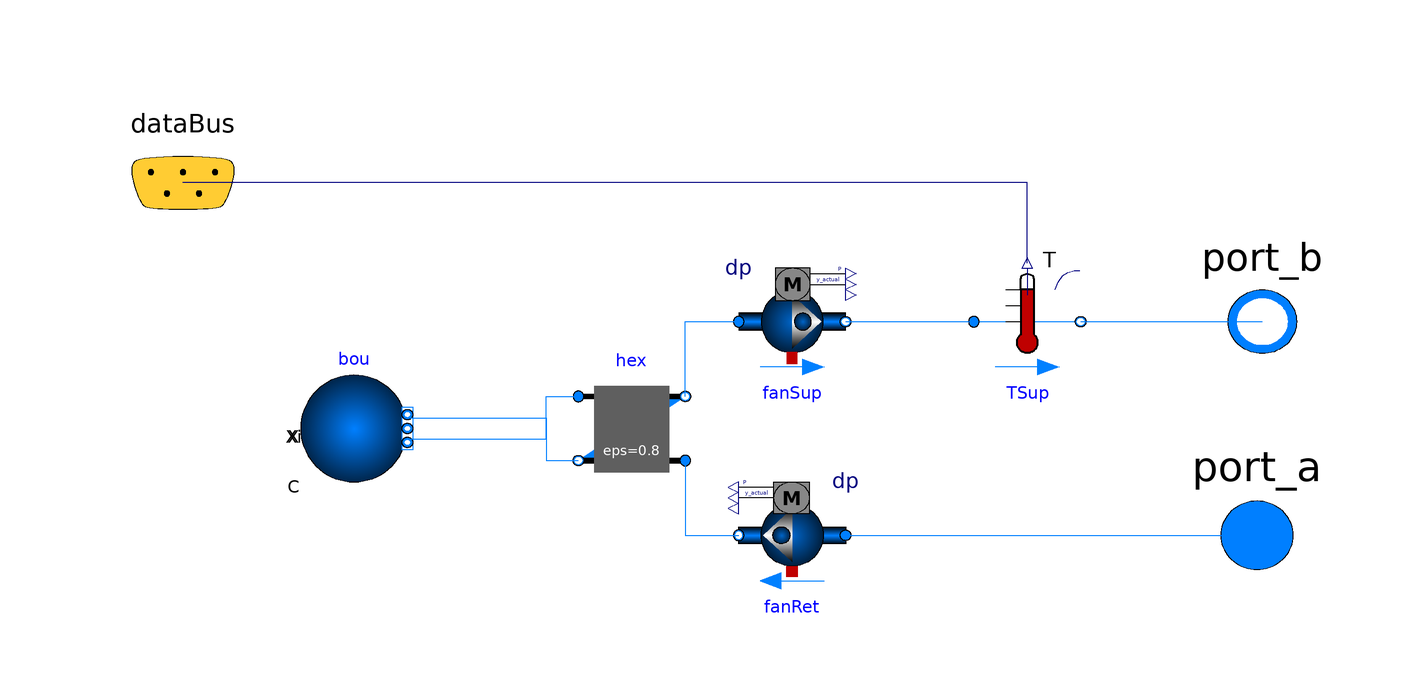

The Modelica model whose source follows is shown above as a component diagram (icons at their Placement, wires along their Line points).

model SimpleHVACBuildings

        replaceable package Medium = Modelica.Media.Interfaces.PartialMedium
            "Medium model" annotation (choicesAllMatching=true);
        Buildings.Fluid.Movers.FlowControlled_dp
                                 fanSup(
          energyDynamics=Modelica.Fluid.Types.Dynamics.FixedInitial,
          inputType=Buildings.Fluid.Types.InputType.Constant,
          nominalValuesDefineDefaultPressureCurve=true,
          redeclare package Medium = Medium,
          dp_nominal=200,
          m_flow_nominal=2*100*1.2/3600) "Supply fan"
          annotation (Placement(transformation(extent={{4,6},{24,26}})));
        Buildings.Fluid.Movers.FlowControlled_dp
                                 fanRet(
          energyDynamics=Modelica.Fluid.Types.Dynamics.FixedInitial,
          inputType=Buildings.Fluid.Types.InputType.Constant,
          nominalValuesDefineDefaultPressureCurve=true,
          redeclare package Medium = Medium,
          dp_nominal=200,
          m_flow_nominal=2*100*1.2/3600) "Return fan"
          annotation (Placement(transformation(extent={{24,-34},{4,-14}})));
        Buildings.Fluid.HeatExchangers.ConstantEffectiveness
                                             hex(
          redeclare package Medium1 = Medium,
          redeclare package Medium2 = Medium,
          m1_flow_nominal=2*100*1.2/3600,
          m2_flow_nominal=2*100*1.2/3600,
          dp1_nominal=100,
          dp2_nominal=100)
          "Heat exchanger with constant heat recovery effectivity"
          annotation (Placement(transformation(extent={{-26,-14},{-6,6}})));
        Modelica.Fluid.Interfaces.FluidPort_b port_b(redeclare final package
            Medium = Medium)
          "Fluid connector b (positive design flow direction is from port_a to port_b)"
          annotation (Placement(transformation(extent={{118,1},{86,31}}),
        iconTransformation(extent={{110,31},{90,49}})));

        Modelica.Fluid.Interfaces.FluidPort_a port_a(redeclare final package
            Medium = Medium)
          "Fluid connector a (positive design flow direction is from port_a to port_b)"
          annotation (Placement(transformation(extent={{84,-40},{118,-8}}),
        iconTransformation(extent={{90,-49},{110,-31}})));
        Buildings.Fluid.Sources.Boundary_pT bou(
          T=295.15,
          nPorts=2,
          redeclare package Medium =                                                        Medium)
          annotation (Placement(transformation(extent={{-78,-14},{-58,6}})));
        Buildings.Fluid.Sensors.TemperatureTwoPort TSup(
          redeclare package Medium = Medium,
          m_flow_nominal=2*100*1.2/3600,
          allowFlowReversal=false)
          annotation (Placement(transformation(extent={{48,6},{68,26}})));
        Controls.BaseClasses.DataBus dataBus annotation (Placement(
              transformation(
          extent={{-120,22},{-80,62}}), iconTransformation(extent={{-102,36},{-82,
                  56}})));
      equation
        connect(
          hex.port_b1, fanSup.port_a)
          annotation (Line(points={{-6,2},{-6,16},{4,16}}, color={0,127,255}));
        connect(
          hex.port_a2, fanRet.port_b) annotation (Line(points={{-6,-10},{-6,-24},
                {4,-24}}, color={0,127,255}));
        connect(
          fanRet.port_a, port_a)
          annotation (Line(points={{24,-24},{101,-24}}, color={0,127,255}));
        connect(
          bou.ports[1], hex.port_b2) annotation (Line(points={{-58,-2},{-32,-2},
          {-32,-10},{-26,-10}}, color={0,127,255}));
        connect(
          bou.ports[2], hex.port_a1) annotation (Line(points={{-58,-6},{-32,-6},
          {-32,2},{-26,2}}, color={0,127,255}));
        connect(
          fanSup.port_b, TSup.port_a)
          annotation (Line(points={{24,16},{48,16}}, color={0,127,255}));
        connect(
          TSup.port_b, port_b)
          annotation (Line(points={{68,16},{102,16}}, color={0,127,255}));
        connect(
          TSup.T, dataBus.TSupAhu) annotation (Line(points={{58,27},{58,42},{
          -100,42}}, color={0,0,127}), Text(
      string="%second",
      index=1,
      extent={{-6,3},{-6,3}},
      horizontalAlignment=TextAlignment.Right));
        annotation (Icon(coordinateSystem(preserveAspectRatio=false, extent={{-100,
                  -60},
            {100,60}}), graphics={Rectangle(
          extent={{-102,80},{102,-82}},
          lineColor={215,215,215},
          fillColor={215,215,215},
          fillPattern=FillPattern.Forward),
              Ellipse(
                extent={{-58,66},{72,-66}},
                lineColor={28,108,200},
                fillColor={244,125,35},
                fillPattern=FillPattern.Solid),
              Ellipse(
                extent={{-46,54},{60,-54}},
                lineColor={28,108,200},
                fillColor={215,215,215},
                fillPattern=FillPattern.Solid),
              Polygon(
                points={{35,35},{-1,13},{1,-15},{-35,-35},{35,35}},
                lineColor={28,108,200},
                fillColor={0,0,0},
                fillPattern=FillPattern.Forward,
                origin={7,-1},
                rotation=-90),
              Polygon(
                points={{42,34},{6,12},{8,-16},{-28,-36},{42,34}},
                lineColor={28,108,200},
                fillColor={0,0,0},
                fillPattern=FillPattern.Forward)}),
                                              Diagram(coordinateSystem(
          preserveAspectRatio=false, extent={{-100,-60},{100,60}})));
      end SimpleHVACBuildings;